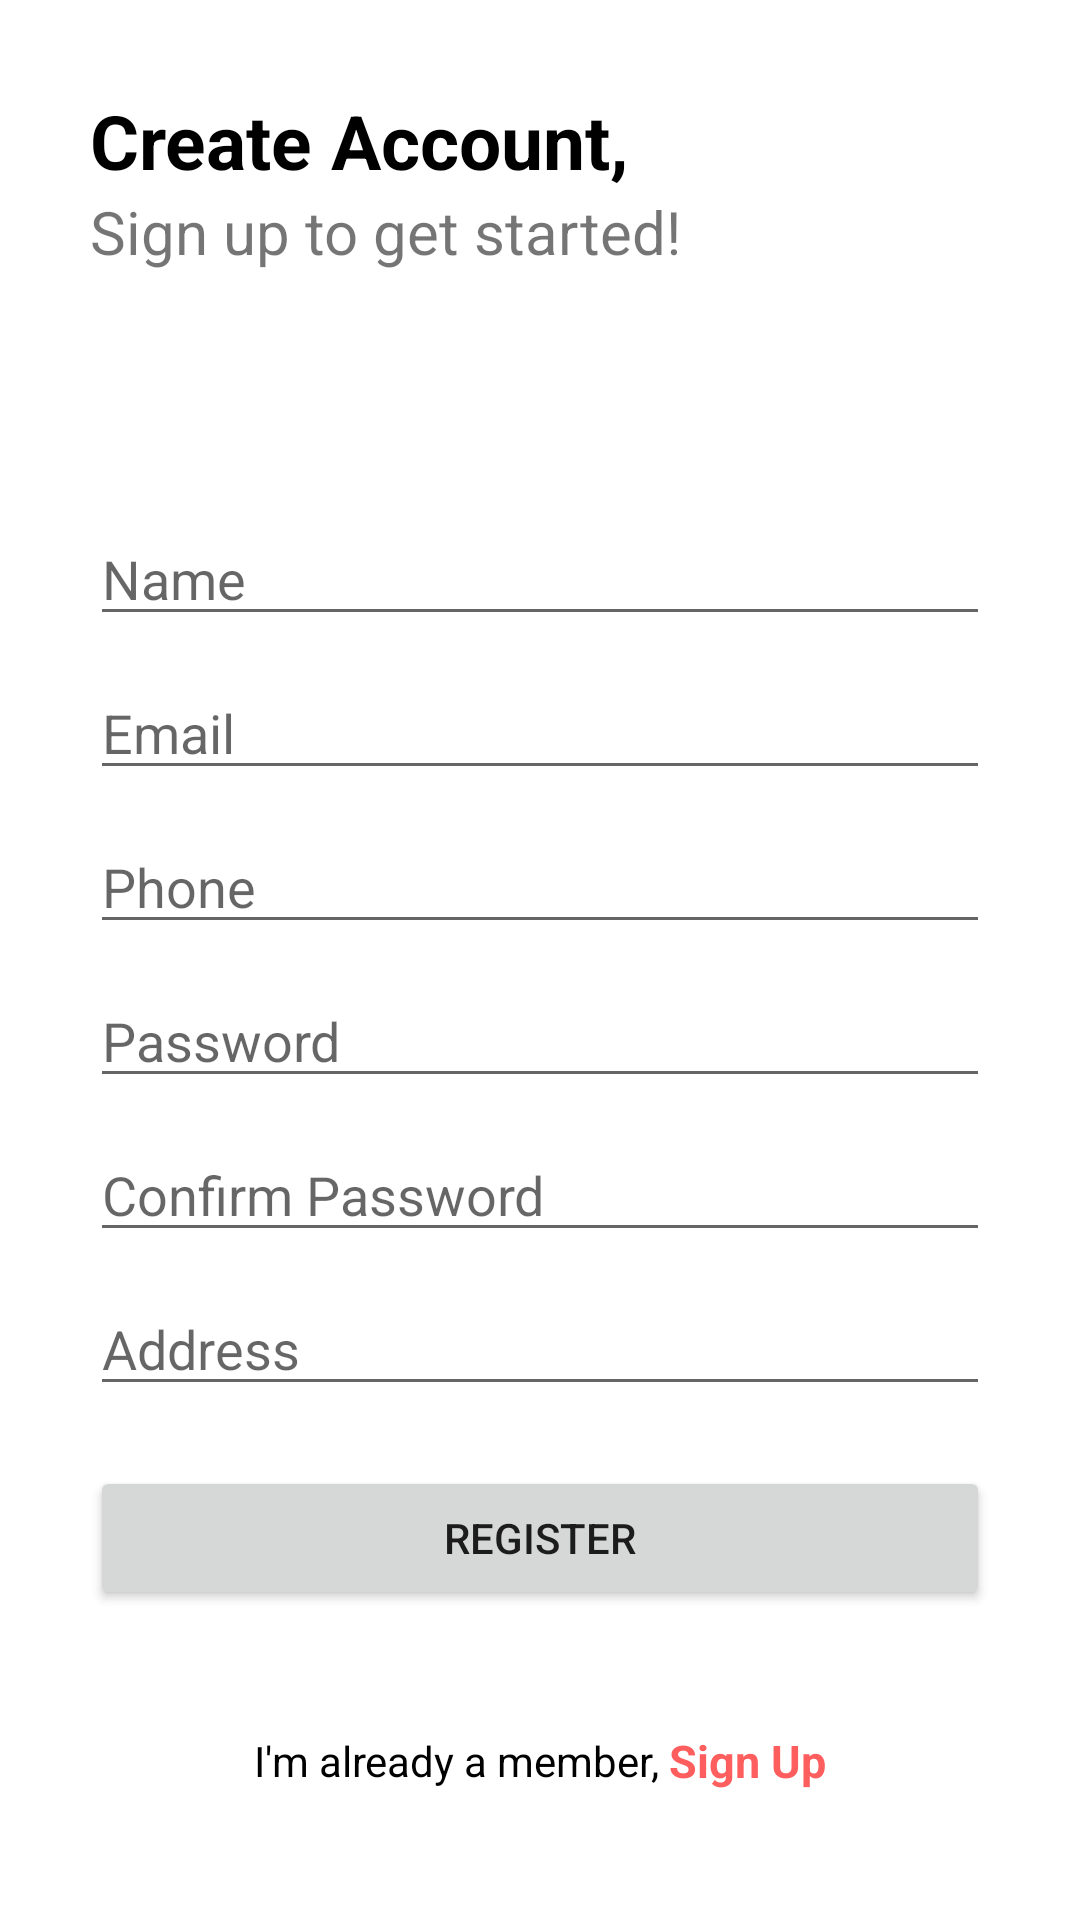

Produce the Android XML layout that renders to this screen, including the resource entries it uses.
<!-- AndroidManifest.xml: application theme Theme.InformationCentre -->
<!-- res/layout/activity_register_page.xml -->
<?xml version="1.0" encoding="utf-8"?>
<LinearLayout xmlns:android="http://schemas.android.com/apk/res/android"
    xmlns:app="http://schemas.android.com/apk/res-auto"
    xmlns:tools="http://schemas.android.com/tools"
    android:layout_width="match_parent"
    android:layout_height="match_parent"
    android:padding="30dp"
    android:orientation="vertical"
    tools:context=".RegisterPage">

    <TextView
        android:layout_width="wrap_content"
        android:layout_height="wrap_content"
        android:text="Create Account,"
        android:textColor="@color/black"
        android:textStyle="bold"
        android:textSize="25sp"
        />
    <TextView
        android:layout_width="wrap_content"
        android:layout_height="wrap_content"
        android:text="Sign up to get started!"
        android:textSize="20sp"
        />

    <EditText
        android:id="@+id/regi_name"
        android:layout_width="match_parent"
        android:layout_height="wrap_content"
        android:hint="Name"
        android:layout_marginTop="80dp"
        />

    <EditText
        android:id="@+id/regi_email"
        android:layout_width="match_parent"
        android:layout_height="wrap_content"
        android:hint="Email"
        android:layout_marginTop="10dp"
        />
    <EditText
        android:id="@+id/regi_phone"
        android:layout_width="match_parent"
        android:layout_height="wrap_content"
        android:hint="Phone"
        android:layout_marginTop="10dp"
        />
    <EditText
        android:id="@+id/regi_password"
        android:layout_width="match_parent"
        android:layout_height="wrap_content"
        android:hint="Password"
        android:layout_marginTop="10dp"
        />
    <EditText
        android:id="@+id/regi_confirm_password"
        android:layout_width="match_parent"
        android:layout_height="wrap_content"
        android:hint="Confirm Password"
        android:layout_marginTop="10dp"
        />
    <EditText
        android:id="@+id/regi_address"
        android:layout_width="match_parent"
        android:layout_height="wrap_content"
        android:hint="Address"
        android:layout_marginTop="10dp"
        />

    <Button
        android:id="@+id/register_btn"
        android:layout_width="match_parent"
        android:layout_height="wrap_content"
        android:text="Register"
        android:layout_marginTop="20dp"
        />


    <LinearLayout
        android:layout_width="match_parent"
        android:layout_height="wrap_content"
        android:gravity="center"
        android:layout_gravity="center"
        android:layout_marginTop="40dp"
        >
        <TextView
            android:layout_width="wrap_content"
            android:layout_height="wrap_content"
            android:text="I'm already a member, "
            android:textColor="@color/black"
            android:layout_gravity="center"
            />
        <TextView
            android:id="@+id/register_to_login"
            android:layout_width="wrap_content"
            android:layout_height="wrap_content"
            android:text="Sign Up"
            android:textStyle="bold"
            android:textSize="15sp"
            android:textColor="@color/themeColor"
            />

    </LinearLayout>



</LinearLayout>
<!-- resources referenced by this layout -->
<resources>
  <color name="black">#FF000000</color>
  <color name="themeColor">#FFFF5E5E</color>
  <style name="Theme.InformationCentre" parent="Theme.MaterialComponents.DayNight.DarkActionBar">
          
          <item name="colorPrimary">#FF5E5E</item>
          <item name="colorPrimaryVariant">#FD6464</item>
          <item name="colorOnPrimary">@color/white</item>
          
          <item name="colorSecondary">@color/teal_200</item>
          <item name="colorSecondaryVariant">@color/teal_700</item>
          <item name="colorOnSecondary">@color/black</item>
          
          <item name="android:statusBarColor" tools:targetApi="l">?attr/colorPrimaryVariant</item>
          
      </style>
  <color name="white">#FFFFFFFF</color>
  <color name="teal_200">#FF03DAC5</color>
  <color name="teal_700">#FF018786</color>
</resources>
